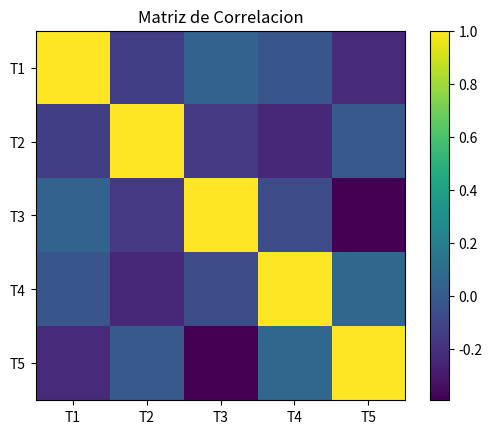
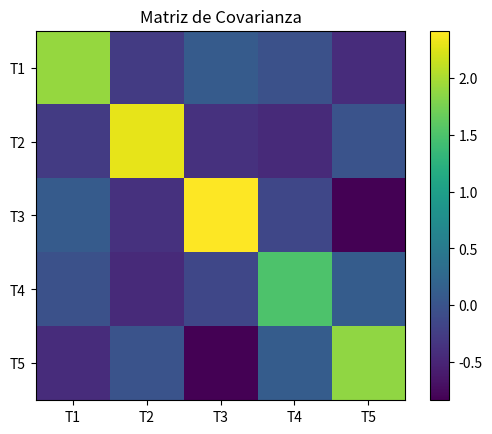
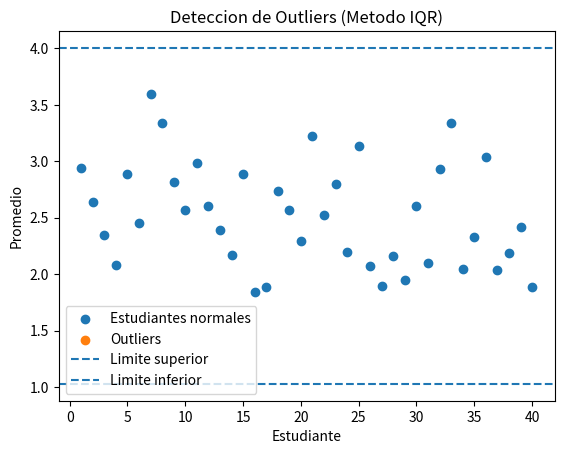
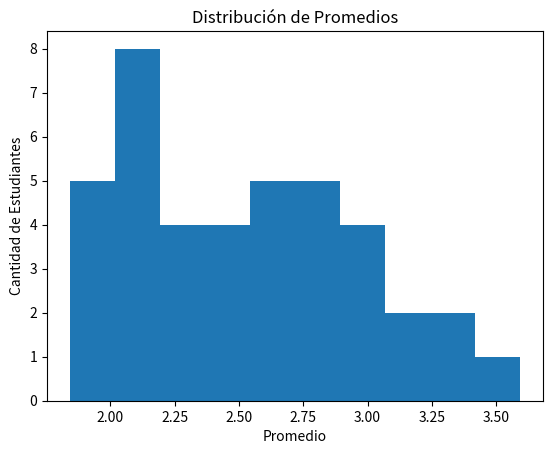
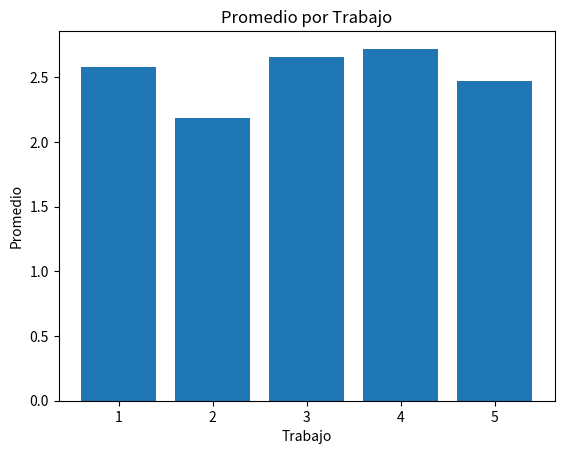
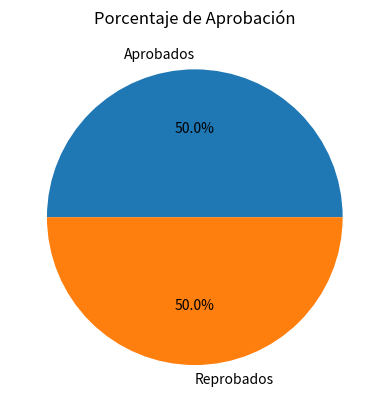

Source code (Python) for these figures, in order:
import numpy as np
import matplotlib.pyplot as plt

# Generar notas aleatorias

np.random.seed()  # Para reproducibilidad

# 40 estudiantes, 5 trabajos
notas = np.random.uniform(0, 5.0, (40, 5))

# Redondear a 2 decimales
notas = np.round(notas, 2)

print("Notas generadas:\n")
print(notas)

# Estadísticas generales

media_general = np.mean(notas)
mediana_general = np.median(notas)
desviacion_general = np.std(notas)
maximos = np.max(notas, axis=0)
minimos = np.min(notas, axis=0)
rangos = maximos - minimos

print("\nRango por trabajo:")
for i in range(5):
    print(f"Trabajo {i+1}: {round(rangos[i],2)}")

print("\nEstadisticas Generales:")
print("Media general:", round(media_general, 2))
print("Mediana general:", round(mediana_general, 2))
print("Desviacion estandar:", round(desviacion_general, 2))


# Moda

valores, conteos = np.unique(notas, return_counts=True)
indice_moda = np.argmax(conteos)
moda = valores[indice_moda]

print("Moda:", moda)

# Promedio por estudiante

promedios_estudiantes = np.mean(notas, axis=1)

# Promedio por trabajo

promedios_trabajos = np.mean(notas, axis=0)

print("\nPromedio por trabajo:")
for i, prom in enumerate(promedios_trabajos):
    print(f"Trabajo {i+1}: {round(prom,2)}")


# Aprobados y Reprobados

aprobados = promedios_estudiantes >= 2.5
num_aprobados = np.sum(aprobados)
num_reprobados = 40 - num_aprobados

porc_aprobados = (num_aprobados / 40) * 100
porc_reprobados = (num_reprobados / 40) * 100

print("\nAprobados:", num_aprobados, f"({round(porc_aprobados,2)}%)")
print("Reprobados:", num_reprobados, f"({round(porc_reprobados,2)}%)")

# Top 5 mejores estudiantes

indices_top5 = np.argsort(promedios_estudiantes)[-5:][::-1]

print("\nTop 5 Estudiantes:")
for i in indices_top5:
    print(f"Estudiante {i+1} - Promedio: {round(promedios_estudiantes[i],2)}")

# Top 5 peores estudiantes

indices_peores5 = np.argsort(promedios_estudiantes)[:5]

print("\nTop 5 peores estudiantes:")
for i in indices_peores5:
    print(f"Estudiante {i+1} - Promedio: {round(promedios_estudiantes[i],2)}")


# Asimetria

media = np.mean(promedios_estudiantes)
desviacion = np.std(promedios_estudiantes)

asimetria = np.mean(((promedios_estudiantes - media) / desviacion) ** 3)

print("\nAsimetria de los promedios:", round(asimetria,4))

# Outliers con metodo IQR

Q1 = np.percentile(promedios_estudiantes, 25)
Q3 = np.percentile(promedios_estudiantes, 75)
IQR = Q3 - Q1

limite_inferior = Q1 - 1.5 * IQR
limite_superior = Q3 + 1.5 * IQR

outliers = promedios_estudiantes[
    (promedios_estudiantes < limite_inferior) |
    (promedios_estudiantes > limite_superior)
]

print("\nOutliers encontrados:", outliers)



# Matriz de correlacion

matriz_correlacion = np.corrcoef(notas, rowvar=False)

print("\nMatriz de correlacion:\n")
print(np.round(matriz_correlacion,2))

# Matriz de covarianza

matriz_covarianza = np.cov(notas, rowvar=False)

print("\nMatriz de covarianza:\n")
print(np.round(matriz_covarianza,2))

# Graficas

# Grafica matriz de correlacion

plt.figure()
plt.imshow(matriz_correlacion)
plt.title("Matriz de Correlacion")
plt.colorbar()
plt.xticks(range(5), [f"T{i}" for i in range(1,6)])
plt.yticks(range(5), [f"T{i}" for i in range(1,6)])
plt.show()

# Grafica matriz de covarianza

plt.figure()
plt.imshow(matriz_covarianza)
plt.title("Matriz de Covarianza")
plt.colorbar()
plt.xticks(range(5), [f"T{i}" for i in range(1,6)])
plt.yticks(range(5), [f"T{i}" for i in range(1,6)])
plt.show()

# Grafica de promedios con outliers

indices = np.arange(1, len(promedios_estudiantes) + 1)

# Condicion para detectar outliers
es_outlier = (promedios_estudiantes < limite_inferior) | \
             (promedios_estudiantes > limite_superior)

plt.figure()

# Todos los estudiantes
plt.scatter(indices[~es_outlier],
            promedios_estudiantes[~es_outlier],
            label="Estudiantes normales")

# Outliers en rojo
plt.scatter(indices[es_outlier],
            promedios_estudiantes[es_outlier],
            label="Outliers")

# Lineas de limite
plt.axhline(limite_superior, linestyle="--", label="Limite superior")
plt.axhline(limite_inferior, linestyle="--", label="Limite inferior")

plt.title("Deteccion de Outliers (Metodo IQR)")
plt.xlabel("Estudiante")
plt.ylabel("Promedio")
plt.legend()
plt.show()
                                                            
# Histograma de promedios
plt.figure()
plt.hist(promedios_estudiantes, bins=10)
plt.title("Distribución de Promedios")
plt.xlabel("Promedio")
plt.ylabel("Cantidad de Estudiantes")
plt.show()


# Promedio por trabajo
plt.figure()
plt.bar(np.arange(1,6), promedios_trabajos)
plt.title("Promedio por Trabajo")
plt.xlabel("Trabajo")
plt.ylabel("Promedio")
plt.show()


# Aprobados vs Reprobados
plt.figure()
plt.pie([num_aprobados, num_reprobados],
        labels=["Aprobados", "Reprobados"],
        autopct='%1.1f%%')
plt.title("Porcentaje de Aprobación")
plt.show()